Labelled photos from "Pictures", an image-classification folder in thevickypedia/CSC790_AdvancedRobotics. The possible labels are: left, middle, right.

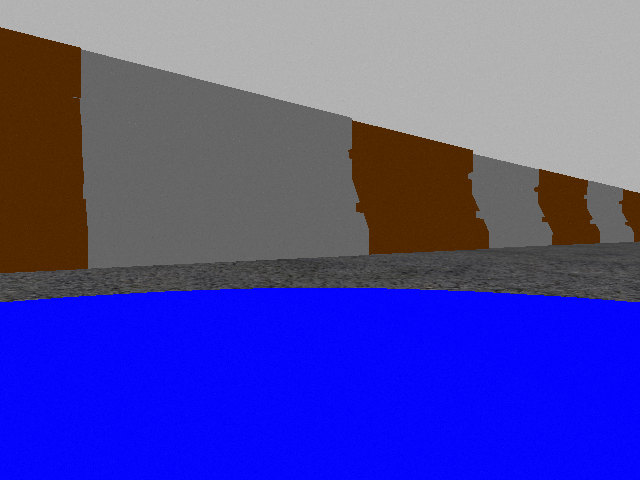
Label: left

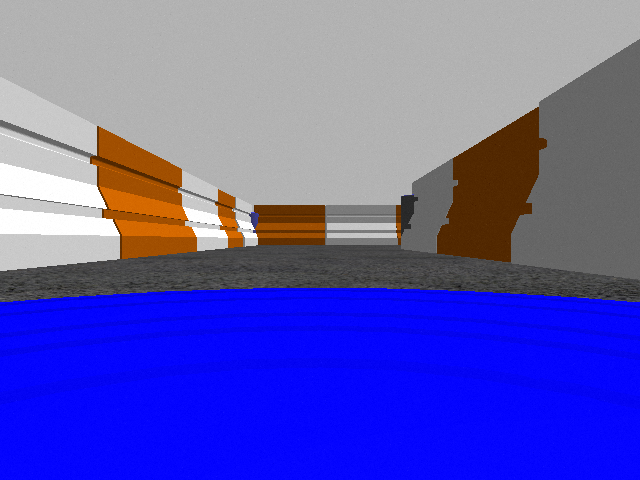
Label: middle

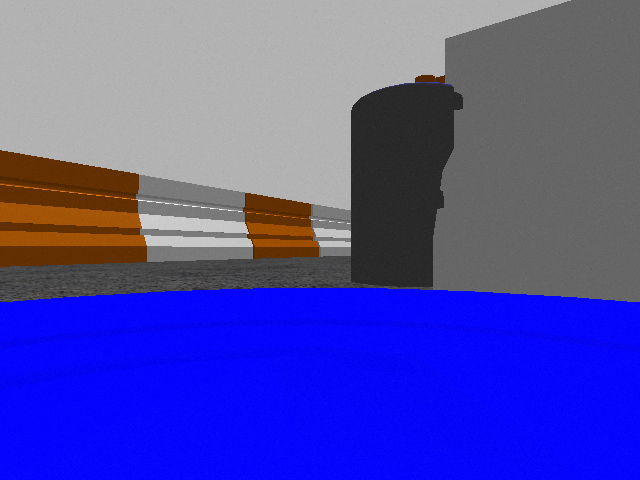
Label: right

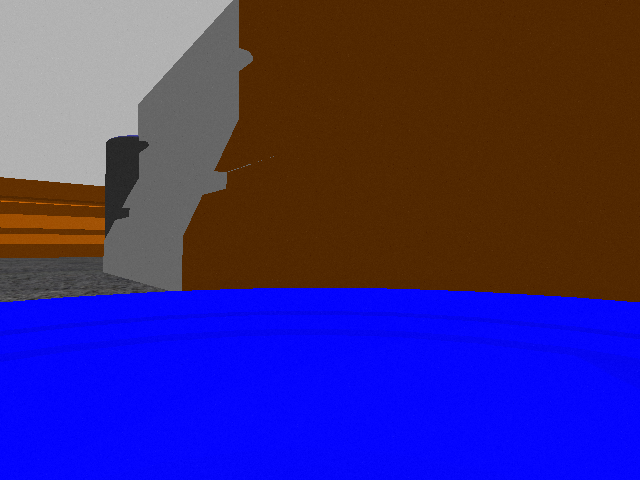
Label: right

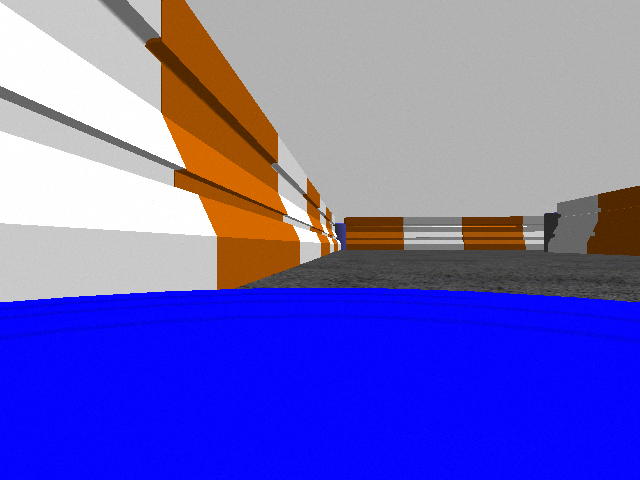
Label: left

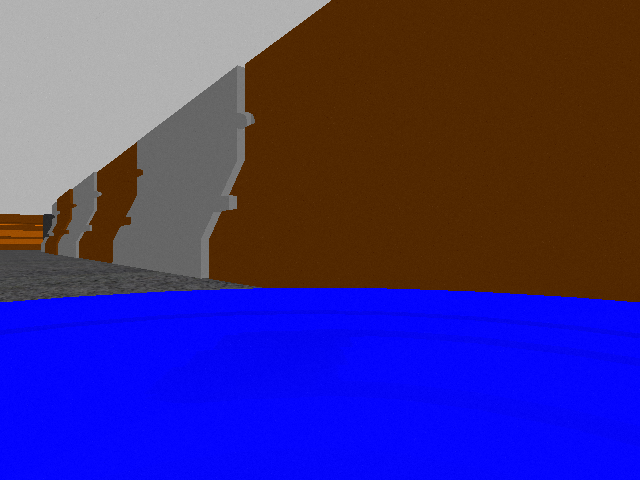
Label: right
